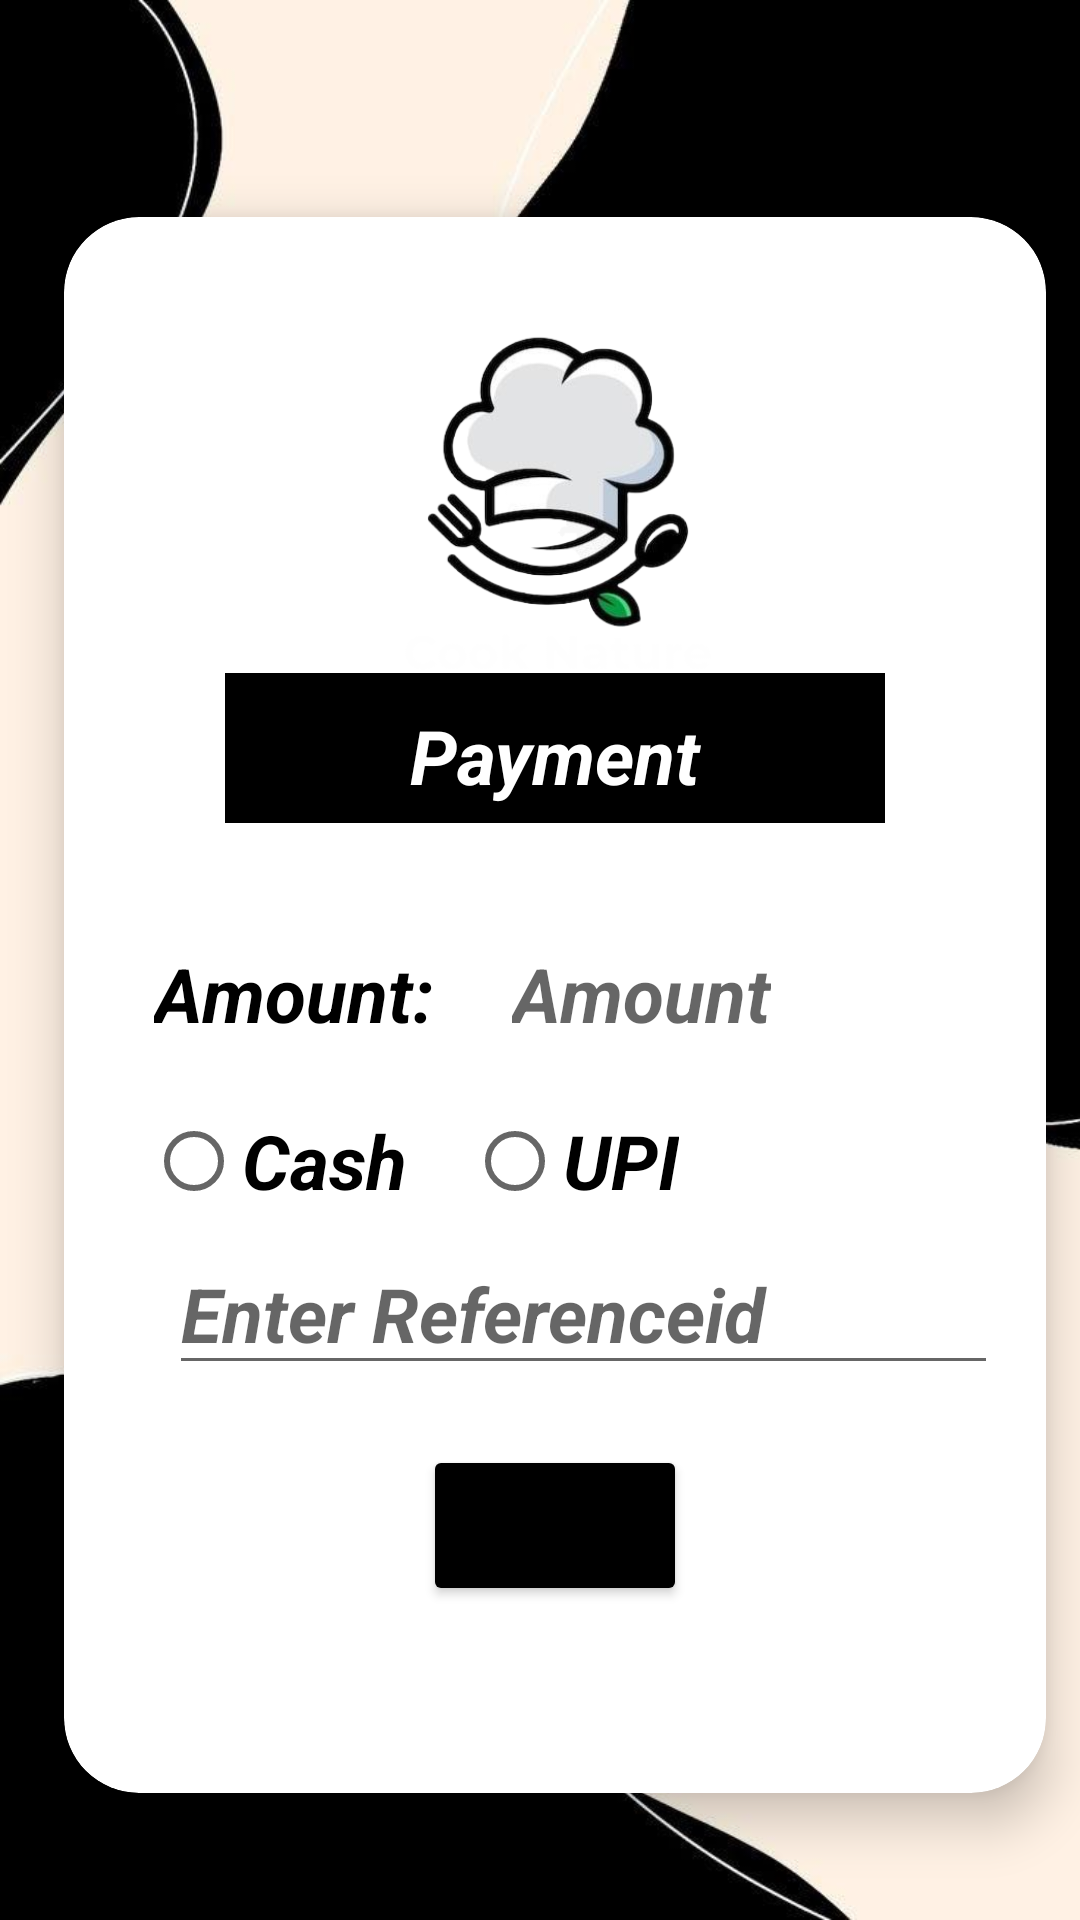

Here is an Android app screen rendered from its layout file. Give the layout XML and the strings, colors and styles it references.
<!-- AndroidManifest.xml: application theme Theme.MessManagmentSystem -->
<!-- res/layout/activity_hostel_payment.xml -->
<?xml version="1.0" encoding="utf-8"?>
<LinearLayout xmlns:android="http://schemas.android.com/apk/res/android"
    xmlns:app="http://schemas.android.com/apk/res-auto"
    xmlns:tools="http://schemas.android.com/tools"
    android:layout_width="match_parent"
    android:layout_height="match_parent"
    android:orientation="vertical"
    android:background="@drawable/bgfinal"
    tools:context=".Users.hostel_payment">

    <androidx.cardview.widget.CardView
        android:layout_width="362dp"
        android:layout_height="570dp"
        android:layout_marginTop="50dp"
        android:layout_gravity="center"
        android:layout_marginStart="50dp"
        android:layout_marginEnd="45dp"
        android:background="@color/white"
        app:cardCornerRadius="25dp"
        app:cardElevation="10dp"
        android:textStyle="bold|normal|italic"
        app:cardUseCompatPadding="true">


        <LinearLayout
            android:layout_width="match_parent"
            android:layout_height="wrap_content"
            android:layout_marginStart="20dp"
            android:layout_marginTop="30dp"
            android:layout_marginEnd="20dp"
            android:gravity="center"
            android:orientation="vertical"
            android:weightSum="2">
            <ImageView
                android:id="@+id/imageView"
                android:layout_width="171dp"
                android:layout_height="120dp"
                android:src="@drawable/logo"
                android:layout_gravity="center"
                android:layout_marginTop="2dp" />

            <TextView
                android:id="@+id/txtview"
                android:layout_width="220dp"
                android:layout_height="50dp"
                android:gravity="center"
                android:background="@color/black"
                android:paddingLeft="15dp"
                android:paddingTop="5dp"
                android:paddingRight="15dp"
                android:text="Payment"
                android:textColor="@color/white"
                android:textAlignment="center"
                android:textSize="25sp"
                android:textStyle="bold|normal|italic" />

            <LinearLayout
                android:layout_width="match_parent"
                android:layout_height="wrap_content"
                android:layout_marginTop="30dp"
                android:orientation="horizontal">

                <TextView
                    android:layout_marginLeft="10dp"
                    android:layout_width="wrap_content"
                    android:layout_height="wrap_content"
                    android:text="Amount: "
                    android:textStyle="bold|normal|italic"
                    android:textSize="25dp"
                    android:textColor="@color/black"
                    android:layout_marginTop="10dp" />
                <TextView
                    android:layout_marginLeft="20dp"
                    android:id="@+id/tvamount"
                    android:layout_width="wrap_content"
                    android:layout_height="wrap_content"
                    android:hint="Amount"
                    android:textStyle="bold|normal|italic"
                    android:textSize="25dp"
                    android:textColor="@color/black"
                    android:layout_marginTop="10dp" />

            </LinearLayout>

            <RadioGroup
                android:layout_width="match_parent"
                android:layout_height="wrap_content"
                android:layout_marginTop="15dp"
                android:textSize="25dp"
                android:orientation="horizontal"
                android:textColor="@color/black"
                android:textStyle="bold|italic|normal"
                android:layout_marginLeft="5dp">
                <RadioButton
                    android:id="@+id/rbtcash"
                    android:layout_width="wrap_content"
                    android:layout_height="wrap_content"
                    android:text="Cash"
                    android:textSize="25dp"
                    android:textColor="@color/black"
                    android:textStyle="bold|italic|normal" />
                <RadioButton
                    android:id="@+id/rbtnUPI"
                    android:layout_width="wrap_content"
                    android:layout_height="wrap_content"
                    android:text="UPI"
                    android:layout_marginLeft="20dp"
                    android:textSize="25dp"
                    android:textColor="@color/black"
                    android:textStyle="bold|italic|normal" />
            </RadioGroup>
            <EditText
                android:layout_marginLeft="10dp"
                android:id="@+id/tvrefid"
                android:layout_width="match_parent"
                android:layout_height="wrap_content"
                android:hint="Enter Referenceid"
                android:textStyle="bold|normal|italic"
                android:textSize="25dp"
                android:textColor="@color/black" />
            <Button
                android:layout_marginTop="20dp"
                android:layout_width="wrap_content"
                android:layout_height="wrap_content"
                android:text="Pay"
                android:textSize="25dp"
                android:id="@+id/btnpay"
                android:textStyle="bold|italic|normal"
                android:backgroundTint="@color/black" />
            <TextView
                android:layout_width="wrap_content"
                android:layout_height="wrap_content"
                android:id="@+id/number"
                android:visibility="invisible"
                />
            <TextView
                android:layout_width="wrap_content"
                android:layout_height="wrap_content"
                android:id="@+id/name1"
                android:visibility="invisible"
                />

        </LinearLayout>
    </androidx.cardview.widget.CardView>
</LinearLayout>
<!-- resources referenced by this layout -->
<resources>
  <color name="black">#FF000000</color>
  <color name="white">#FFFFFFFF</color>
  <!-- drawable bgfinal: png bitmap (drawable, 24853 bytes) -->
  <!-- drawable logo: png bitmap (drawable, 61973 bytes) -->
  <style name="Theme.MessManagmentSystem" parent="Theme.MaterialComponents.DayNight.DarkActionBar">
          
          <item name="colorPrimary">@color/purple_500</item>
          <item name="colorPrimaryVariant">@color/purple_700</item>
          <item name="colorOnPrimary">@color/white</item>
          
          <item name="colorSecondary">@color/teal_200</item>
          <item name="colorSecondaryVariant">@color/teal_700</item>
          <item name="colorOnSecondary">@color/black</item>
          
          <item name="android:statusBarColor">?attr/colorPrimaryVariant</item>
          
      </style>
  <color name="purple_500">#FF6200EE</color>
  <color name="purple_700">#FF3700B3</color>
  <color name="teal_200">#FF03DAC5</color>
  <color name="teal_700">#FF018786</color>
</resources>
